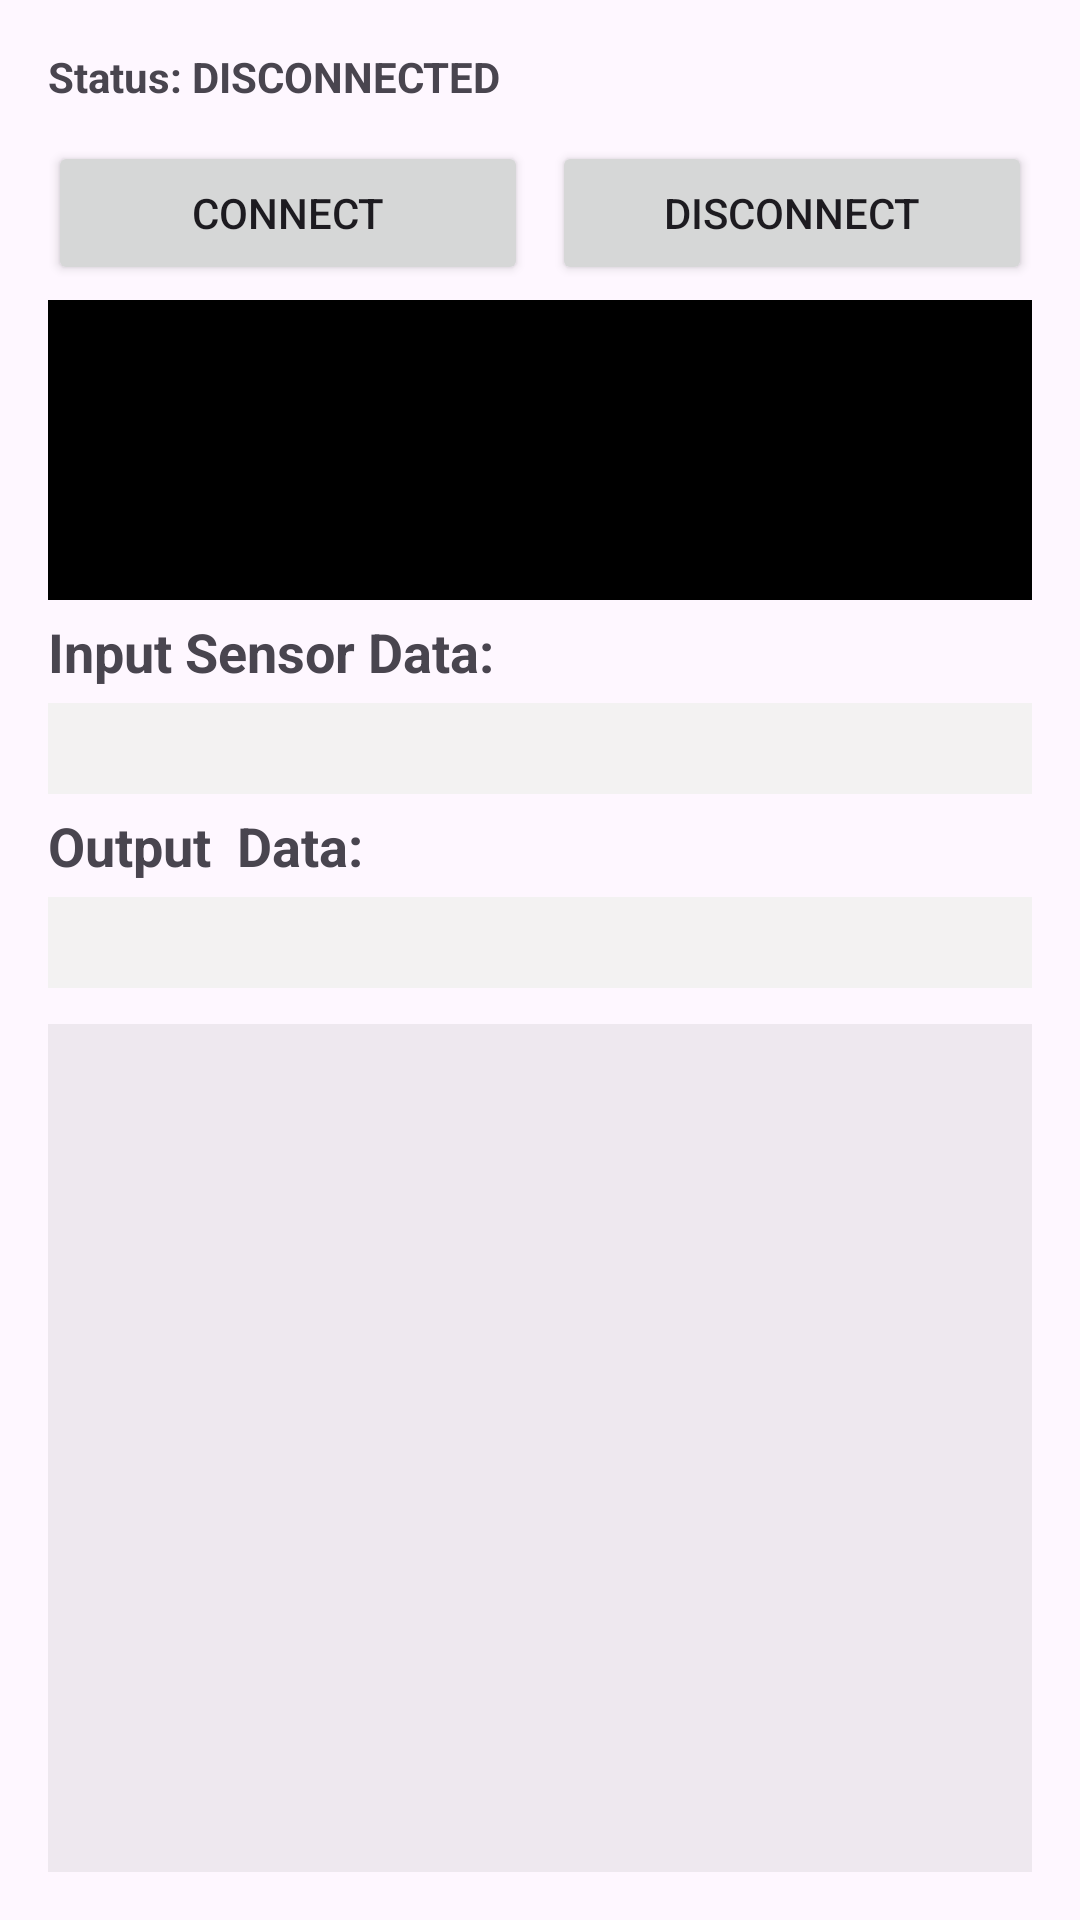

The Android layout XML behind this screen, and the referenced resources:
<!-- AndroidManifest.xml: application theme Theme.EtherNetIPDemoApp -->
<!-- res/layout/activity_modbus_serial.xml -->
<?xml version="1.0" encoding="utf-8"?>
<LinearLayout xmlns:android="http://schemas.android.com/apk/res/android"
    android:id="@+id/root"
    android:layout_width="match_parent"
    android:layout_height="match_parent"
    android:padding="16dp"
    android:orientation="vertical">

    <TextView
        android:id="@+id/tvStatus"
        android:layout_width="match_parent"
        android:layout_height="wrap_content"
        android:text="Status: DISCONNECTED"
        android:textStyle="bold" />

    <LinearLayout
        android:layout_width="match_parent"
        android:layout_height="wrap_content"
        android:orientation="horizontal"
        android:layout_marginTop="12dp">

        <Button
            android:id="@+id/btnConnect"
            android:layout_width="0dp"
            android:layout_height="wrap_content"
            android:layout_weight="1"
            android:text="Connect" />

        <Button
            android:id="@+id/btnDisconnect"
            android:layout_width="0dp"
            android:layout_height="wrap_content"
            android:layout_weight="1"
            android:layout_marginStart="8dp"
            android:text="Disconnect" />
    </LinearLayout>

    <TextView
        android:id="@+id/tvStatusData"
        android:layout_width="match_parent"
        android:layout_height="100dp"
        android:textSize="12sp"
        android:padding="5dp"
        android:textStyle="bold"
        android:background="#000000"
        android:layout_marginTop="5dp"
        android:textColor="#ffffff"
        />



    <TextView
        android:layout_width="wrap_content"
        android:layout_height="wrap_content"
        android:layout_marginTop="5dp"
        android:text="Input Sensor Data: "
        android:textSize="18sp"
        android:textStyle="bold"
        />

    <TextView
        android:id="@+id/tvInputAssemblySensorData"
        android:layout_width="match_parent"
        android:layout_height="wrap_content"
        android:textSize="15sp"
        android:padding="5dp"
        android:textStyle="bold"
        android:background="#F3F2F2"
        android:layout_marginTop="5dp"
        android:textColor="#989898"

        />

    <TextView
        android:layout_width="wrap_content"
        android:layout_height="wrap_content"
        android:layout_marginTop="5dp"
        android:text="Output  Data: "
        android:textSize="18sp"
        android:textStyle="bold"
        />

    <TextView
        android:id="@+id/tvOutputData"
        android:layout_width="match_parent"
        android:layout_height="wrap_content"
        android:textSize="15sp"
        android:padding="5dp"
        android:textStyle="bold"
        android:background="#F3F2F2"
        android:layout_marginTop="5dp"
        android:textColor="#989898"

        />

    <TextView
        android:id="@+id/tvLog"
        android:layout_width="match_parent"
        android:layout_height="0dp"
        android:layout_weight="1"
        android:layout_marginTop="12dp"
        android:background="#11111111"
        android:padding="8dp"
        android:textIsSelectable="true"
        android:textSize="12sp"
        android:scrollbars="vertical" />
</LinearLayout>
<!-- resources referenced by this layout -->
<resources>
  <style name="Theme.EtherNetIPDemoApp" parent="Base.Theme.EtherNetIPDemoApp" />
  <style name="Base.Theme.EtherNetIPDemoApp" parent="Theme.Material3.DayNight.NoActionBar">
          
          
      </style>
</resources>
